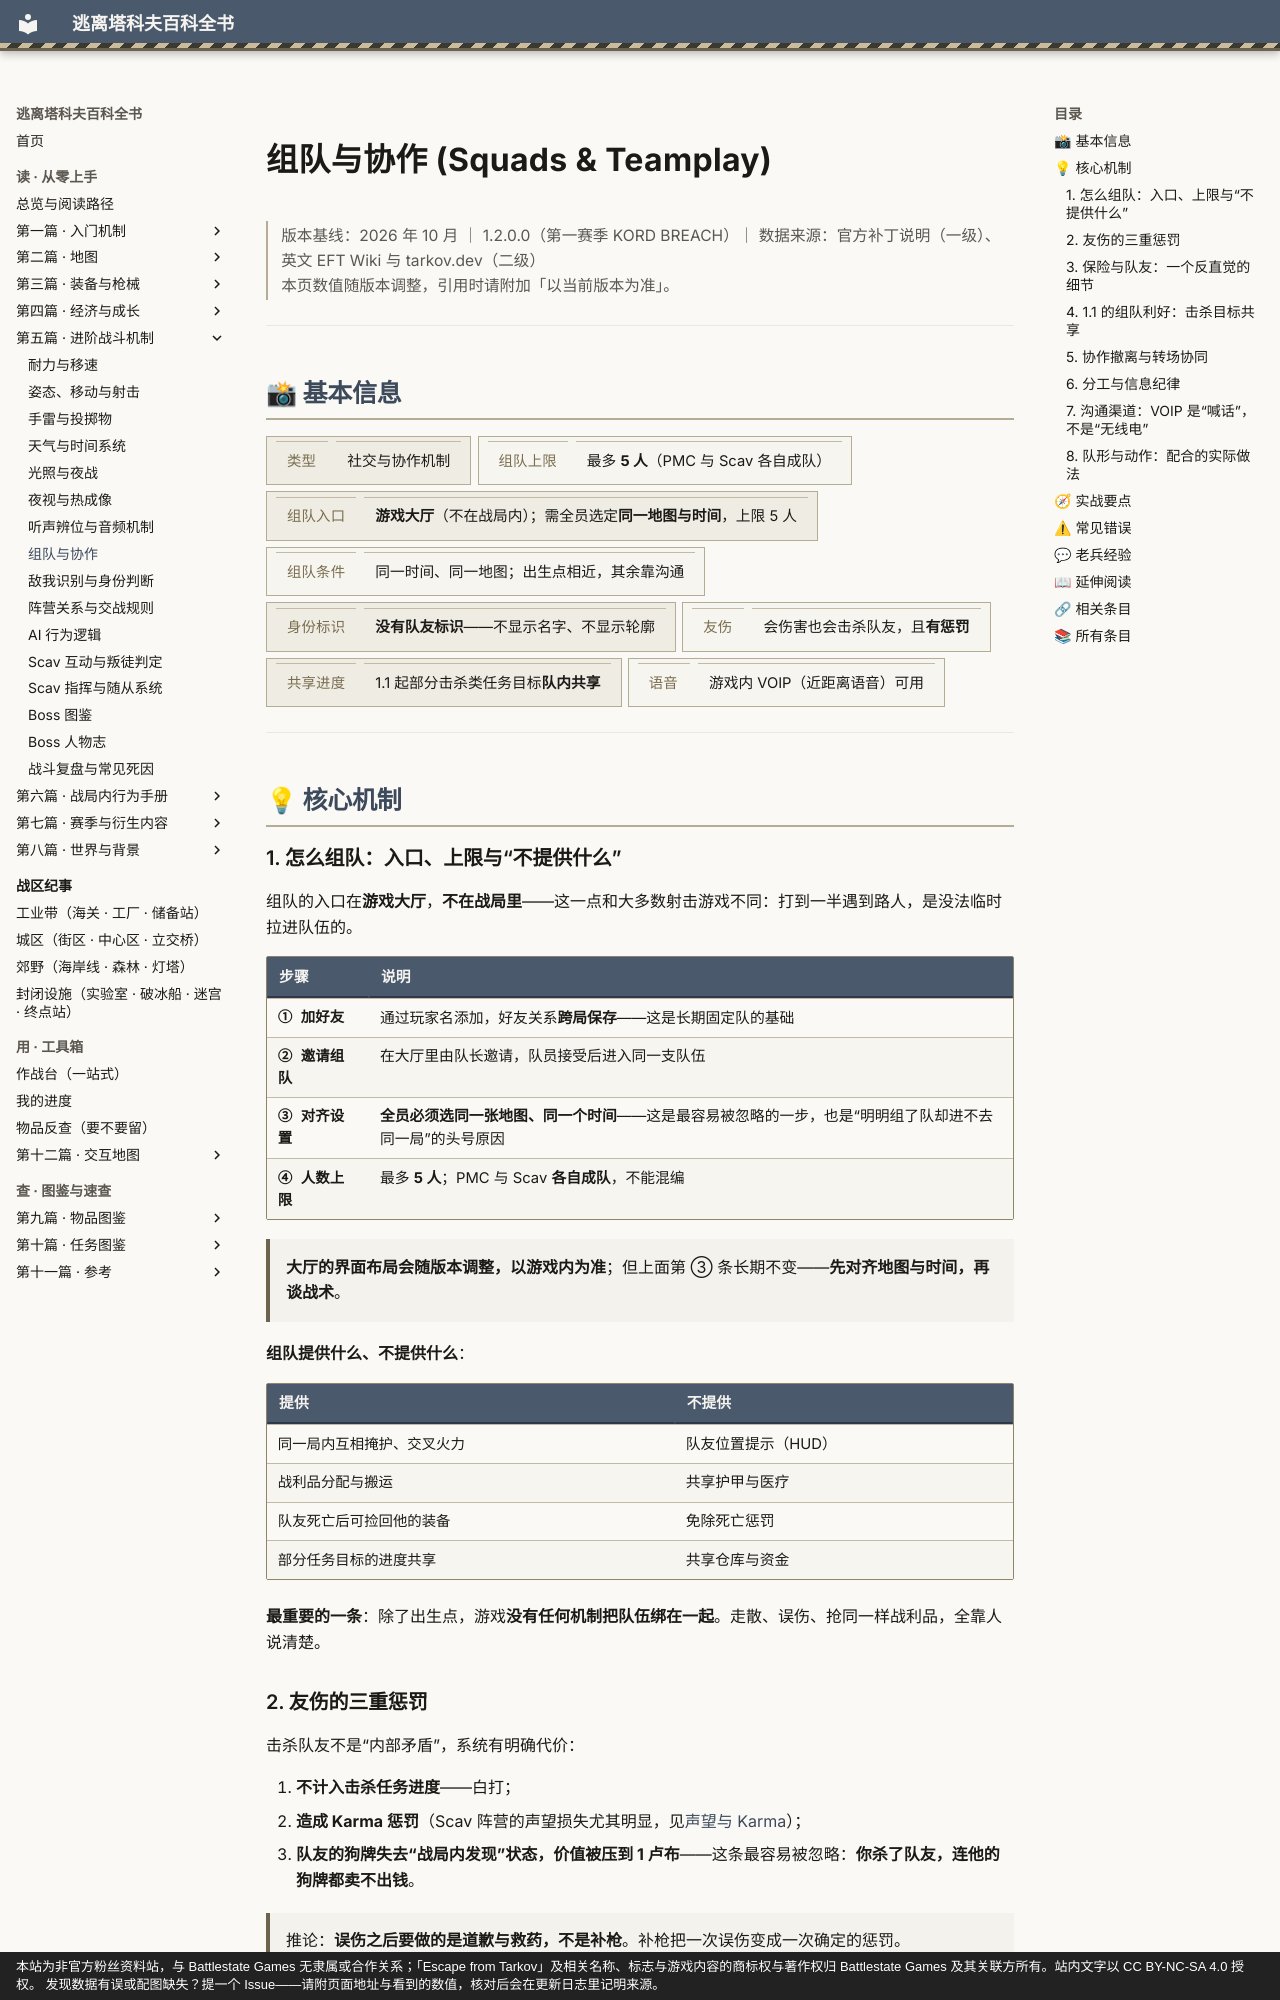

repository: GTX950L/tarkov-encyclopedia · page: entries/squads/index.html · generator: mkdocs · copyright: 本站为非官方粉丝资料站，与 Battlestate Games 无隶属或合作关系；「Escape from Tarkov」及相关名称、标志与游戏内容的商标权与著作权归 Battlestate Games 及其关联方所有。站内文字以 CC BY-NC-SA 4.0 授权。 发现数据有误或配图缺失？提一个 Issue——请附页面地址与看到的数值，核对后会在更新日志里记明来源。

---
description: "组队与协作：组队的入口在游戏大厅，不在战局里——这一点和大多数射击游戏不同：打到一半遇到路人，是没法临时拉进队伍的。"  # 自动生成
tags:
  - 机制
  - 协作
  - 战斗
---
# 组队与协作 (Squads & Teamplay)

<div class="tk-ver" data-search-exclude markdown>

> 版本基线：2026 年 10 月 ｜ 1.2.0.0（第一赛季 KORD BREACH）｜ 数据来源：官方补丁说明（一级）、英文 EFT Wiki 与 tarkov.dev（二级）  
> 本页数值随版本调整，引用时请附加「以当前版本为准」。

</div>

<a id="top"></a>

---

## 📸 基本信息

<div class="tk-kv-wrap" markdown>

| 项目 | 信息 |
|------|------|
| **类型** | 社交与协作机制 |
| **组队上限** | 最多 **5 人**（PMC 与 Scav 各自成队） |
| **组队入口** | **游戏大厅**（不在战局内）；需全员选定**同一地图与时间**，上限 5 人 |
| **组队条件** | 同一时间、同一地图；出生点相近，其余靠沟通 |
| **身份标识** | **没有队友标识**——不显示名字、不显示轮廓 |
| **友伤** | 会伤害也会击杀队友，且**有惩罚** |
| **共享进度** | 1.1 起部分击杀类任务目标**队内共享** |
| **语音** | 游戏内 VOIP（近距离语音）可用 |

</div>

---

## 💡 核心机制

### 1. 怎么组队：入口、上限与“不提供什么”

<a id="party"></a>

组队的入口在**游戏大厅**，**不在战局里**——这一点和大多数射击游戏不同：打到一半遇到路人，是没法临时拉进队伍的。

| 步骤 | 说明 |
|------|------|
| **① 加好友** | 通过玩家名添加，好友关系**跨局保存**——这是长期固定队的基础 |
| **② 邀请组队** | 在大厅里由队长邀请，队员接受后进入同一支队伍 |
| **③ 对齐设置** | **全员必须选同一张地图、同一个时间**——这是最容易被忽略的一步，也是“明明组了队却进不去同一局”的头号原因 |
| **④ 人数上限** | 最多 **5 人**；PMC 与 Scav **各自成队**，不能混编 |

> **大厅的界面布局会随版本调整，以游戏内为准**；但上面第 ③ 条长期不变——**先对齐地图与时间，再谈战术**。

**组队提供什么、不提供什么**：

| 提供 | 不提供 |
|------|--------|
| 同一局内互相掩护、交叉火力 | 队友位置提示（HUD） |
| 战利品分配与搬运 | 共享护甲与医疗 |
| 队友死亡后可捡回他的装备 | 免除死亡惩罚 |
| 部分任务目标的进度共享 | 共享仓库与资金 |

**最重要的一条**：除了出生点，游戏**没有任何机制把队伍绑在一起**。走散、误伤、抢同一样战利品，全靠人说清楚。
